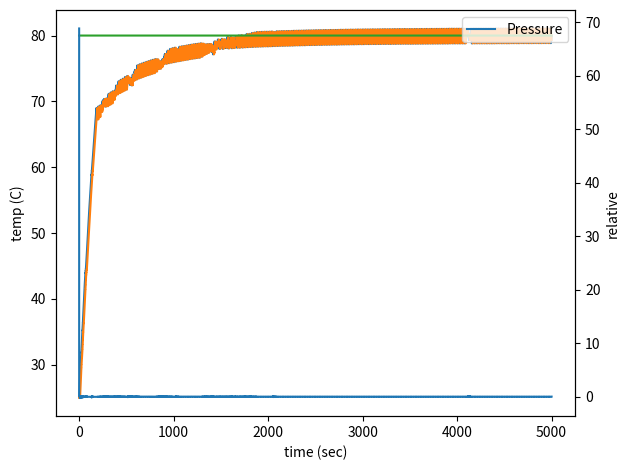

Write Python code to recreate this figure.
import matplotlib.pyplot as plt

C_WATER = 4.18  # J/g*°C
BOILING = 100.0
BP_WATER = 100  # °C
POWER = 1500  # watts
RESOLUTION = 100  # milliseconds

U_STEEL = 26  # W/mK
A_STEEL = 0.0645  # m^2
T_AMBIENT = 25
EPS = 0.0001


def calc_new_temp(c: float, in_temp: float, mass: float, e_out: float, e_in: float) -> float:
    energy = e_in - e_out
    delta_t = energy / (mass * c)
    return min(in_temp + delta_t, 1000)  # TODO: fix this


def to_sec(milliseconds: int) -> float:
    return milliseconds / 1000.0


pressure = {}


class Control:
    def __init__(self, setpoint):
        self.setpoint = setpoint
        self.output = False
        self.time = 0
        self.kp = 1e-1
        self.ki = 1e-7
        self.kd = 1e4
        self.pressure = 0
        self.integral = 0
        self.last_error = 0
        self.pressure_history = {}

    def tick(self, feedback):
        error = (self.setpoint - feedback) / self.setpoint
        self.integral += error * RESOLUTION

        kp = error * self.kp
        self.pressure = kp

        ki = self.integral * self.ki
        self.pressure += ki

        derr = (error - self.last_error) / RESOLUTION
        kd = derr * self.kd
        self.pressure += kd

        if self.pressure > 0:
            self.output = True
        else:
            self.output = False

        self.pressure_history[to_sec(self.time)] = self.pressure
        self.time += RESOLUTION
        self.last_error = error

    def turn_on(self):
        self.output = True


def main():
    m_water = 1000  # grams
    t_water = 25  # °C
    t_meas = t_water
    curr_time = 0
    temps_actual = {}
    temps_meas = {}
    setpoint = 80
    relay = Control(setpoint)
    relay.turn_on()
    first_cross = 0
    while curr_time < RESOLUTION * (1000 / RESOLUTION) * 5000:
        heat_loss = U_STEEL * A_STEEL * (t_water - T_AMBIENT)
        heat_gain = POWER * to_sec(RESOLUTION) if relay.output else 0
        t_water = round(calc_new_temp(C_WATER, t_water, m_water, heat_loss, heat_gain), 3)
        temps_actual[to_sec(curr_time)] = t_water
        t_meas = temps_actual.get(to_sec(curr_time) - 10, t_meas)
        t_meas = round(t_meas, 3)
        temps_meas[to_sec(curr_time)] = t_meas
        # print(f"Actual temp: {t_water}\tMeasured temp: {t_meas}\tTime: {to_sec(curr_time)}\tRelay: {relay.output}")

        # control loop
        relay.tick(t_meas)
        curr_time += RESOLUTION
        if t_meas >= setpoint and first_cross == 0:
            first_cross = curr_time

    fig, ax1 = plt.subplots()
    ax1.set_xlabel("time (sec)")
    ax1.set_ylabel("temp (C)")
    ax1.plot(temps_actual.keys(), temps_actual.values(), label="Actual")
    ax1.plot(temps_meas.keys(), temps_meas.values(), label="Measured")
    ax1.plot(temps_actual.keys(), [setpoint for s in range(len(temps_actual))], label="Setpoint")

    ax2 = ax1.twinx()
    ax2.set_ylabel("relative")
    ax2.plot(relay.pressure_history.keys(), relay.pressure_history.values(), label="Pressure")

    fig.tight_layout()
    plt.legend()
    plt.show()
    print(to_sec(first_cross))


if __name__ == "__main__":
    main()
